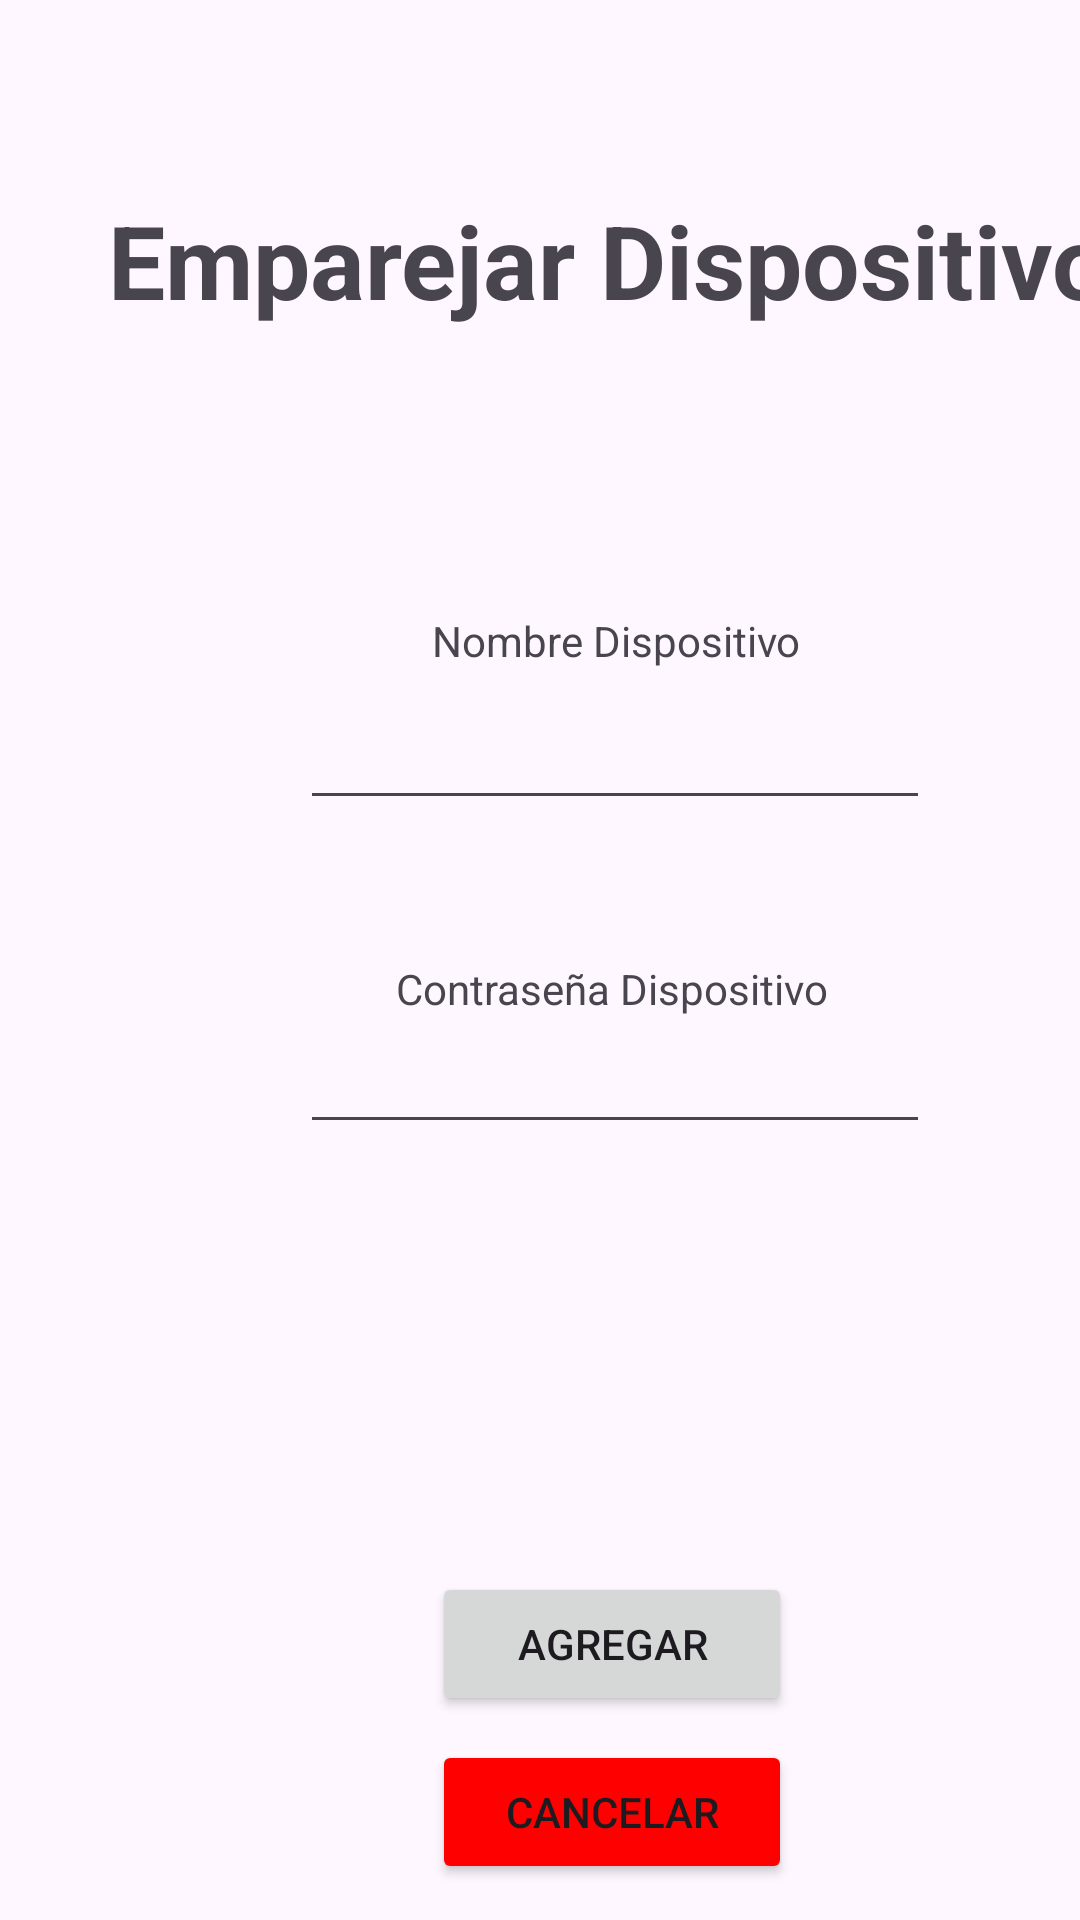

Android layout source for this screen:
<!-- AndroidManifest.xml: application theme Theme.Prueba_2 -->
<!-- res/layout/activity_emparejar_disp.xml -->
<?xml version="1.0" encoding="utf-8"?>
<androidx.constraintlayout.widget.ConstraintLayout xmlns:android="http://schemas.android.com/apk/res/android"
    xmlns:app="http://schemas.android.com/apk/res-auto"
    xmlns:tools="http://schemas.android.com/tools"
    android:id="@+id/main"
    android:layout_width="match_parent"
    android:layout_height="match_parent"
    tools:context=".Emparejar_Disp">

    <TextView
        android:id="@+id/txtTitDisp"
        android:layout_height="wrap_content"
        android:layout_marginStart="36dp"
        android:layout_marginTop="64dp"
        android:text="Emparejar Dispositivo"
        android:textAlignment="center"
        android:textSize="34sp"
        android:textStyle="bold"
        app:layout_constraintStart_toStartOf="parent"
        app:layout_constraintTop_toTopOf="parent" />

    <Button
        android:id="@+id/btnEmpDisp"
        android:layout_width="120sp"
        android:layout_height="wrap_content"
        android:layout_marginStart="144dp"
        android:layout_marginTop="524dp"
        android:onClick="btn_agregarDisp"
        android:text="Agregar"
        app:layout_constraintStart_toStartOf="parent"
        app:layout_constraintTop_toTopOf="parent" />

    <Button
        android:id="@+id/btnCancelarDisp"
        android:layout_width="120sp"
        android:layout_height="wrap_content"
        android:layout_marginStart="144dp"
        android:layout_marginTop="580dp"
        android:backgroundTint="#FF0000"
        android:onClick="btn_cancelarDisp"
        android:text="Cancelar"
        app:layout_constraintStart_toStartOf="parent"
        app:layout_constraintTop_toTopOf="parent" />

    <EditText
        android:id="@+id/editTxtNomDisp"
        android:layout_width="wrap_content"
        android:layout_height="wrap_content"
        android:layout_marginStart="100dp"
        android:layout_marginTop="232dp"
        android:ems="10"
        android:inputType="text"
        app:layout_constraintStart_toStartOf="parent"
        app:layout_constraintTop_toTopOf="parent" />

    <TextView
        android:id="@+id/txtPassDisp"
        android:layout_width="wrap_content"
        android:layout_height="wrap_content"
        android:layout_marginStart="132dp"
        android:layout_marginTop="320dp"
        android:text="Contraseña Dispositivo"
        app:layout_constraintStart_toStartOf="parent"
        app:layout_constraintTop_toTopOf="parent" />

    <TextView
        android:id="@+id/txtNomDisp"
        android:layout_width="wrap_content"
        android:layout_height="wrap_content"
        android:layout_marginStart="144dp"
        android:layout_marginTop="204dp"
        android:text="Nombre Dispositivo"
        app:layout_constraintStart_toStartOf="parent"
        app:layout_constraintTop_toTopOf="parent" />

    <EditText
        android:id="@+id/editTxtPassDisp"
        android:layout_width="wrap_content"
        android:layout_height="wrap_content"
        android:layout_marginStart="100dp"
        android:layout_marginTop="340dp"
        android:ems="10"
        android:inputType="text"
        app:layout_constraintStart_toStartOf="parent"
        app:layout_constraintTop_toTopOf="parent" />

</androidx.constraintlayout.widget.ConstraintLayout>
<!-- resources referenced by this layout -->
<resources>
  <style name="Theme.Prueba_2" parent="Base.Theme.Prueba_2" />
  <style name="Base.Theme.Prueba_2" parent="Theme.Material3.DayNight.NoActionBar">
          
          
      </style>
</resources>
